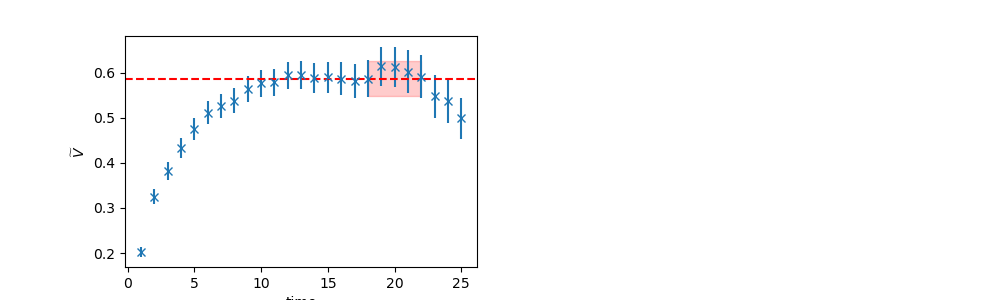

Source data for this figure (header and first rows):
	EffectiveMass	Error	RegUp	RegLow
0	0.5865	0.03839	23	18
